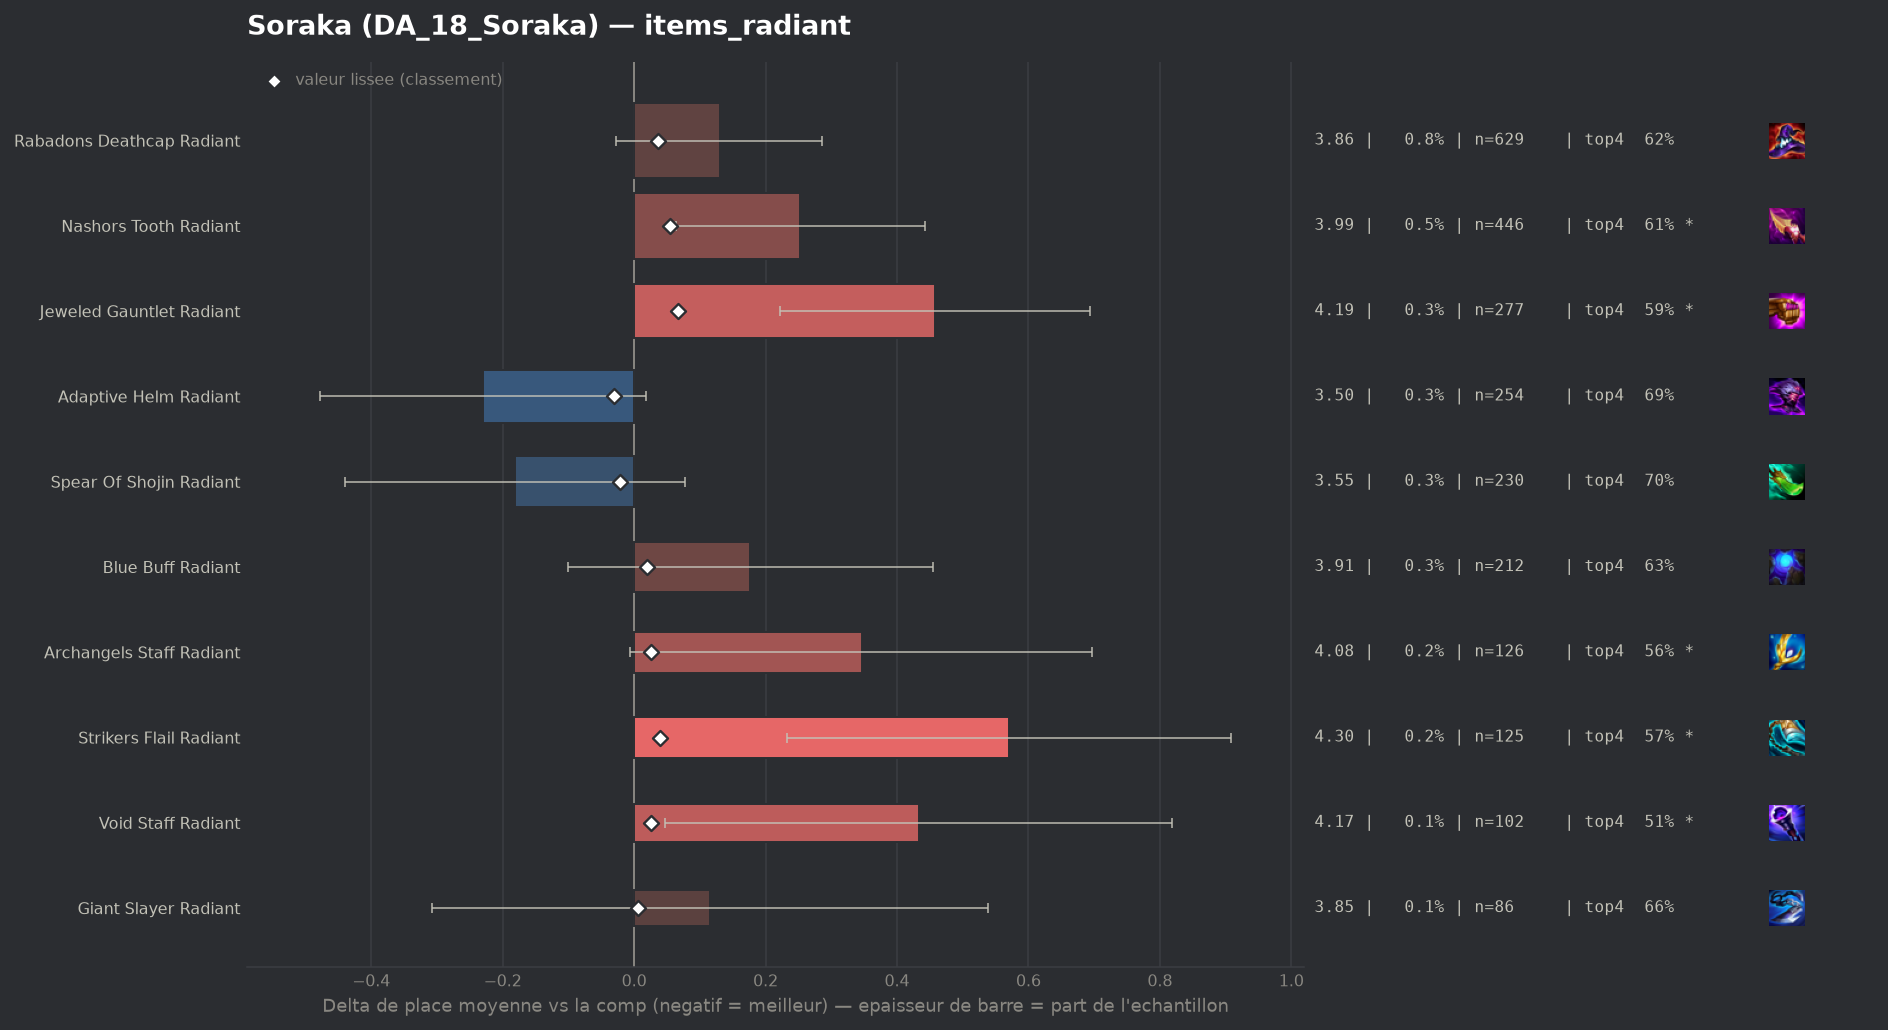

The data file committed next to this chart (first rows):
group, label, n, share, avg_place, shrunk_avg, score, d_avg, d_avg_pess, impact, d_top4, win, top2, top4, sd, z, p, significant
populaire, Adaptive Helm Radiant, 254, 0.00309, 3.504, 3.703, -0.031, -0.23, 0.0, 0.0001, 0.0404, 0.185, 0.3819, 0.6929, 2.013, -1.82, 0.06945, False
populaire, Spear Of Shojin Radiant, 230, 0.002798, 3.552, 3.711, -0.022, -0.181, 0.0, 0.0001, 0.0432, 0.1739, 0.3696, 0.6957, 2.001, -1.37, 0.1696, False
populaire, Giant Slayer Radiant, 86, 0.001046, 3.849, 3.739, 0.006, 0.115, 0.0, -0.0, 0.0103, 0.1395, 0.2558, 0.6628, 1.997, 0.53, 0.5929, False
populaire, Blue Buff Radiant, 212, 0.002579, 3.91, 3.754, 0.02, 0.177, 0.0, -0.0001, -0.0251, 0.1274, 0.283, 0.6274, 2.057, 1.25, 0.2115, False
, Hextech Gunblade Radiant, 72, 0.0008759, 4.25, 3.755, 0.022, 0.516, 0.018, -0.0, -0.1525, 0.1111, 0.2917, 0.5, 2.159, 2.03, 0.04246, True
populaire, Archangels Staff Radiant, 126, 0.001533, 4.079, 3.758, 0.025, 0.346, 0.0, -0.0, -0.0969, 0.1429, 0.2619, 0.5556, 2.01, 1.93, 0.05373, True
populaire, Void Staff Radiant, 102, 0.001241, 4.167, 3.759, 0.025, 0.433, 0.047, -0.0, -0.1427, 0.1176, 0.2647, 0.5098, 1.986, 2.2, 0.02773, True
populaire, Rabadons Deathcap Radiant, 629, 0.007652, 3.863, 3.77, 0.036, 0.13, 0.0, -0.0003, -0.0372, 0.1463, 0.3021, 0.6153, 1.998, 1.62, 0.105, False
populaire, Strikers Flail Radiant, 125, 0.001521, 4.304, 3.774, 0.04, 0.57, 0.233, -0.0001, -0.0845, 0.104, 0.192, 0.568, 1.923, 3.31, 0.00092, True
populaire, Nashors Tooth Radiant, 446, 0.005426, 3.987, 3.788, 0.054, 0.253, 0.064, -0.0003, -0.0404, 0.1256, 0.2848, 0.6121, 2.03, 2.62, 0.00869, True
populaire, Jeweled Gauntlet Radiant, 277, 0.00337, 4.191, 3.8, 0.066, 0.458, 0.222, -0.0002, -0.0604, 0.0866, 0.2419, 0.5921, 2.001, 3.8, 0.00014, True
